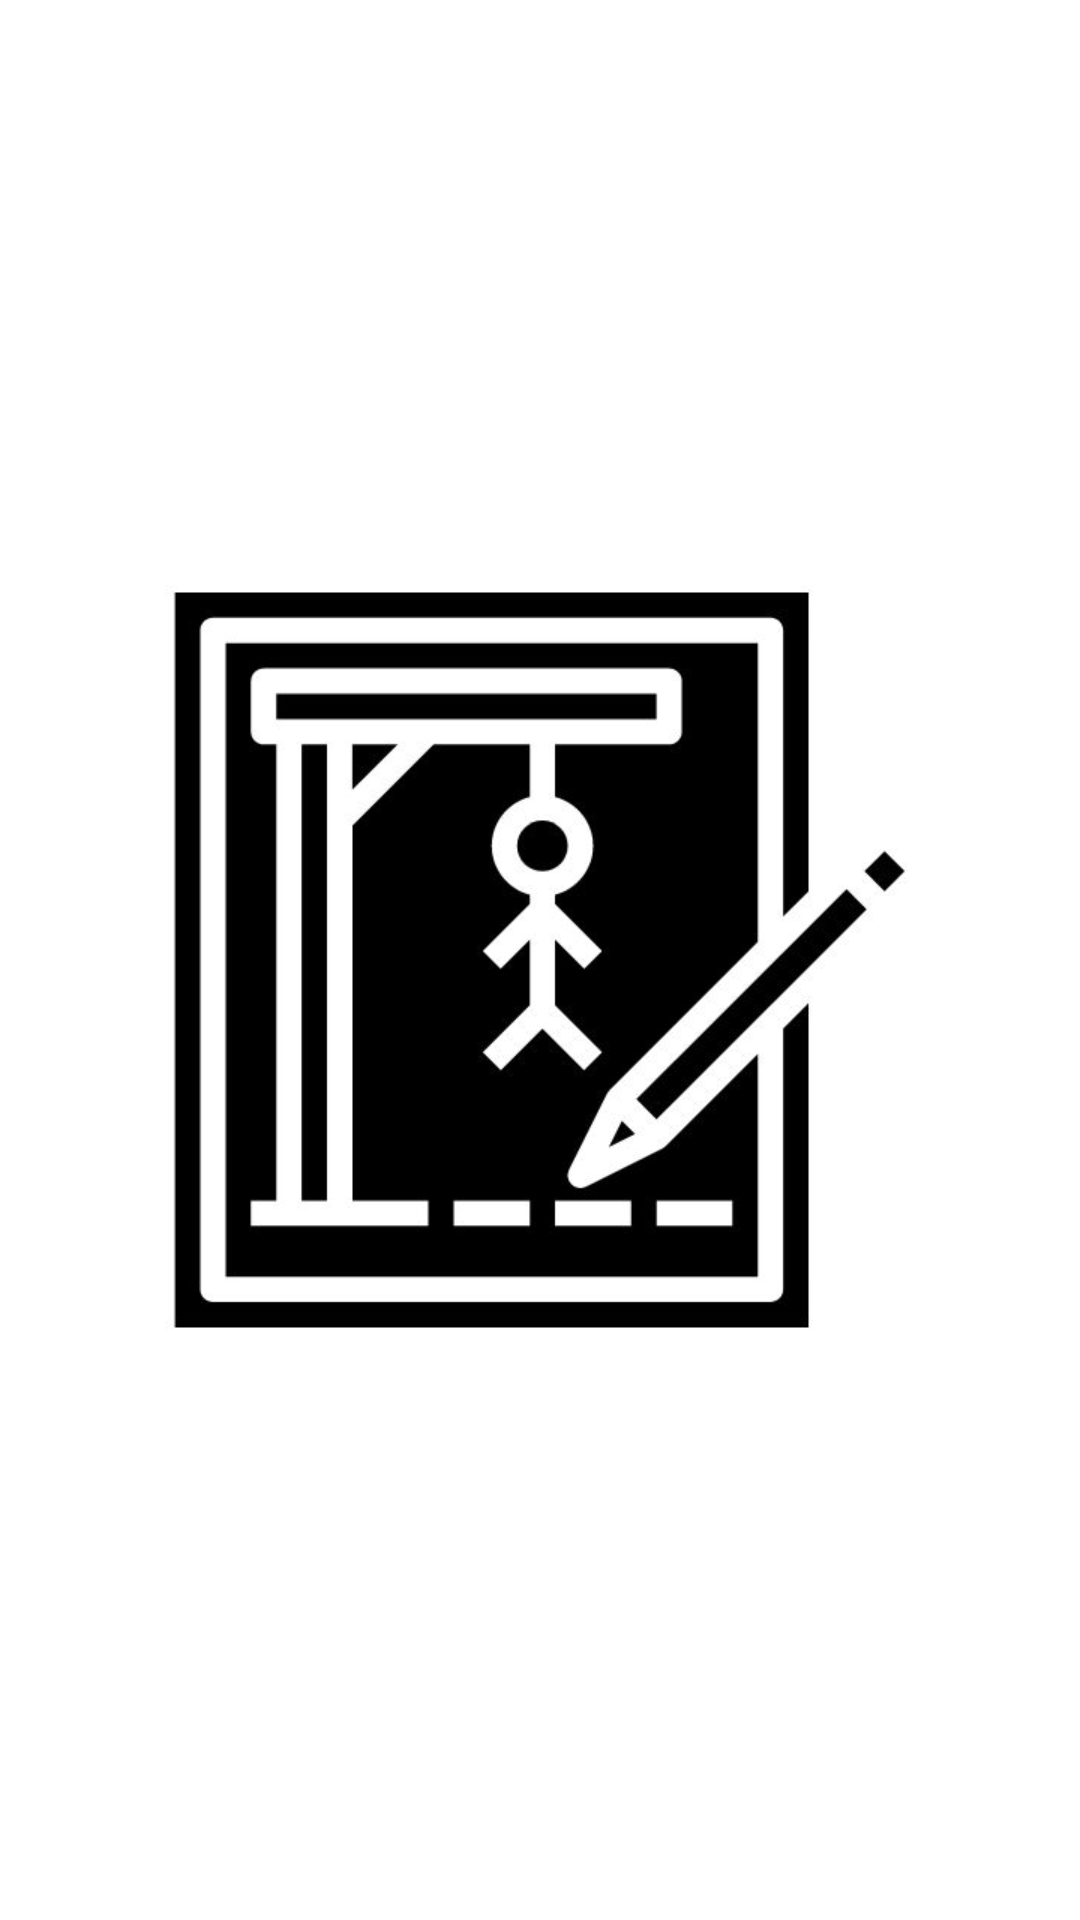

Layout XML and referenced resources for this Android screen:
<!-- AndroidManifest.xml: application theme Theme.Day5Project -->
<!-- res/layout/activity_main.xml -->
<?xml version="1.0" encoding="utf-8"?>
<RelativeLayout xmlns:android="http://schemas.android.com/apk/res/android"
    xmlns:app="http://schemas.android.com/apk/res-auto"
    xmlns:tools="http://schemas.android.com/tools"
    android:layout_width="match_parent"
    android:layout_height="match_parent"
    tools:context=".MainActivity"
    android:background="@color/back_blue">

    <ImageView
        android:id="@+id/logo_id"
        android:layout_width="250dp"
        android:layout_height="250dp"
        android:layout_centerInParent="true"
        app:srcCompat="@drawable/hangman_logo" />

    <TextView
        android:id="@+id/textViewLogo"
        android:layout_width="wrap_content"
        android:layout_height="wrap_content"
        android:layout_below="@+id/logo_id"
        android:layout_centerHorizontal="true"
        android:text="Hangman Game"
        android:textAlignment="center"
        android:textColor="@color/white"
        android:textSize="15dp"
        android:textStyle="bold" />

</RelativeLayout>
<!-- resources referenced by this layout -->
<resources>
  <!-- drawable hangman_logo: jpg bitmap (drawable, 31174 bytes) -->
  <style name="Theme.Day5Project" parent="Theme.MaterialComponents.DayNight.DarkActionBar">
          
          <item name="colorPrimary">@color/purple_500</item>
          <item name="colorPrimaryVariant">@color/purple_700</item>
          <item name="colorOnPrimary">@color/white</item>
          
          <item name="colorSecondary">@color/teal_200</item>
          <item name="colorSecondaryVariant">@color/teal_700</item>
          <item name="colorOnSecondary">@color/black</item>
          
          <item name="android:statusBarColor" tools:targetApi="l">?attr/colorPrimaryVariant</item>
          
      </style>
  <!-- not gathered from this repository: default colours our renderer supplied (Android Studio template values) -->
  <color name="purple_500">#FF6200EE</color>
  <color name="purple_700">#FF3700B3</color>
  <color name="teal_200">#FF03DAC5</color>
  <color name="teal_700">#FF018786</color>
  <color name="black">#FF000000</color>
  <color name="white">#FFFFFFFF</color>
</resources>
